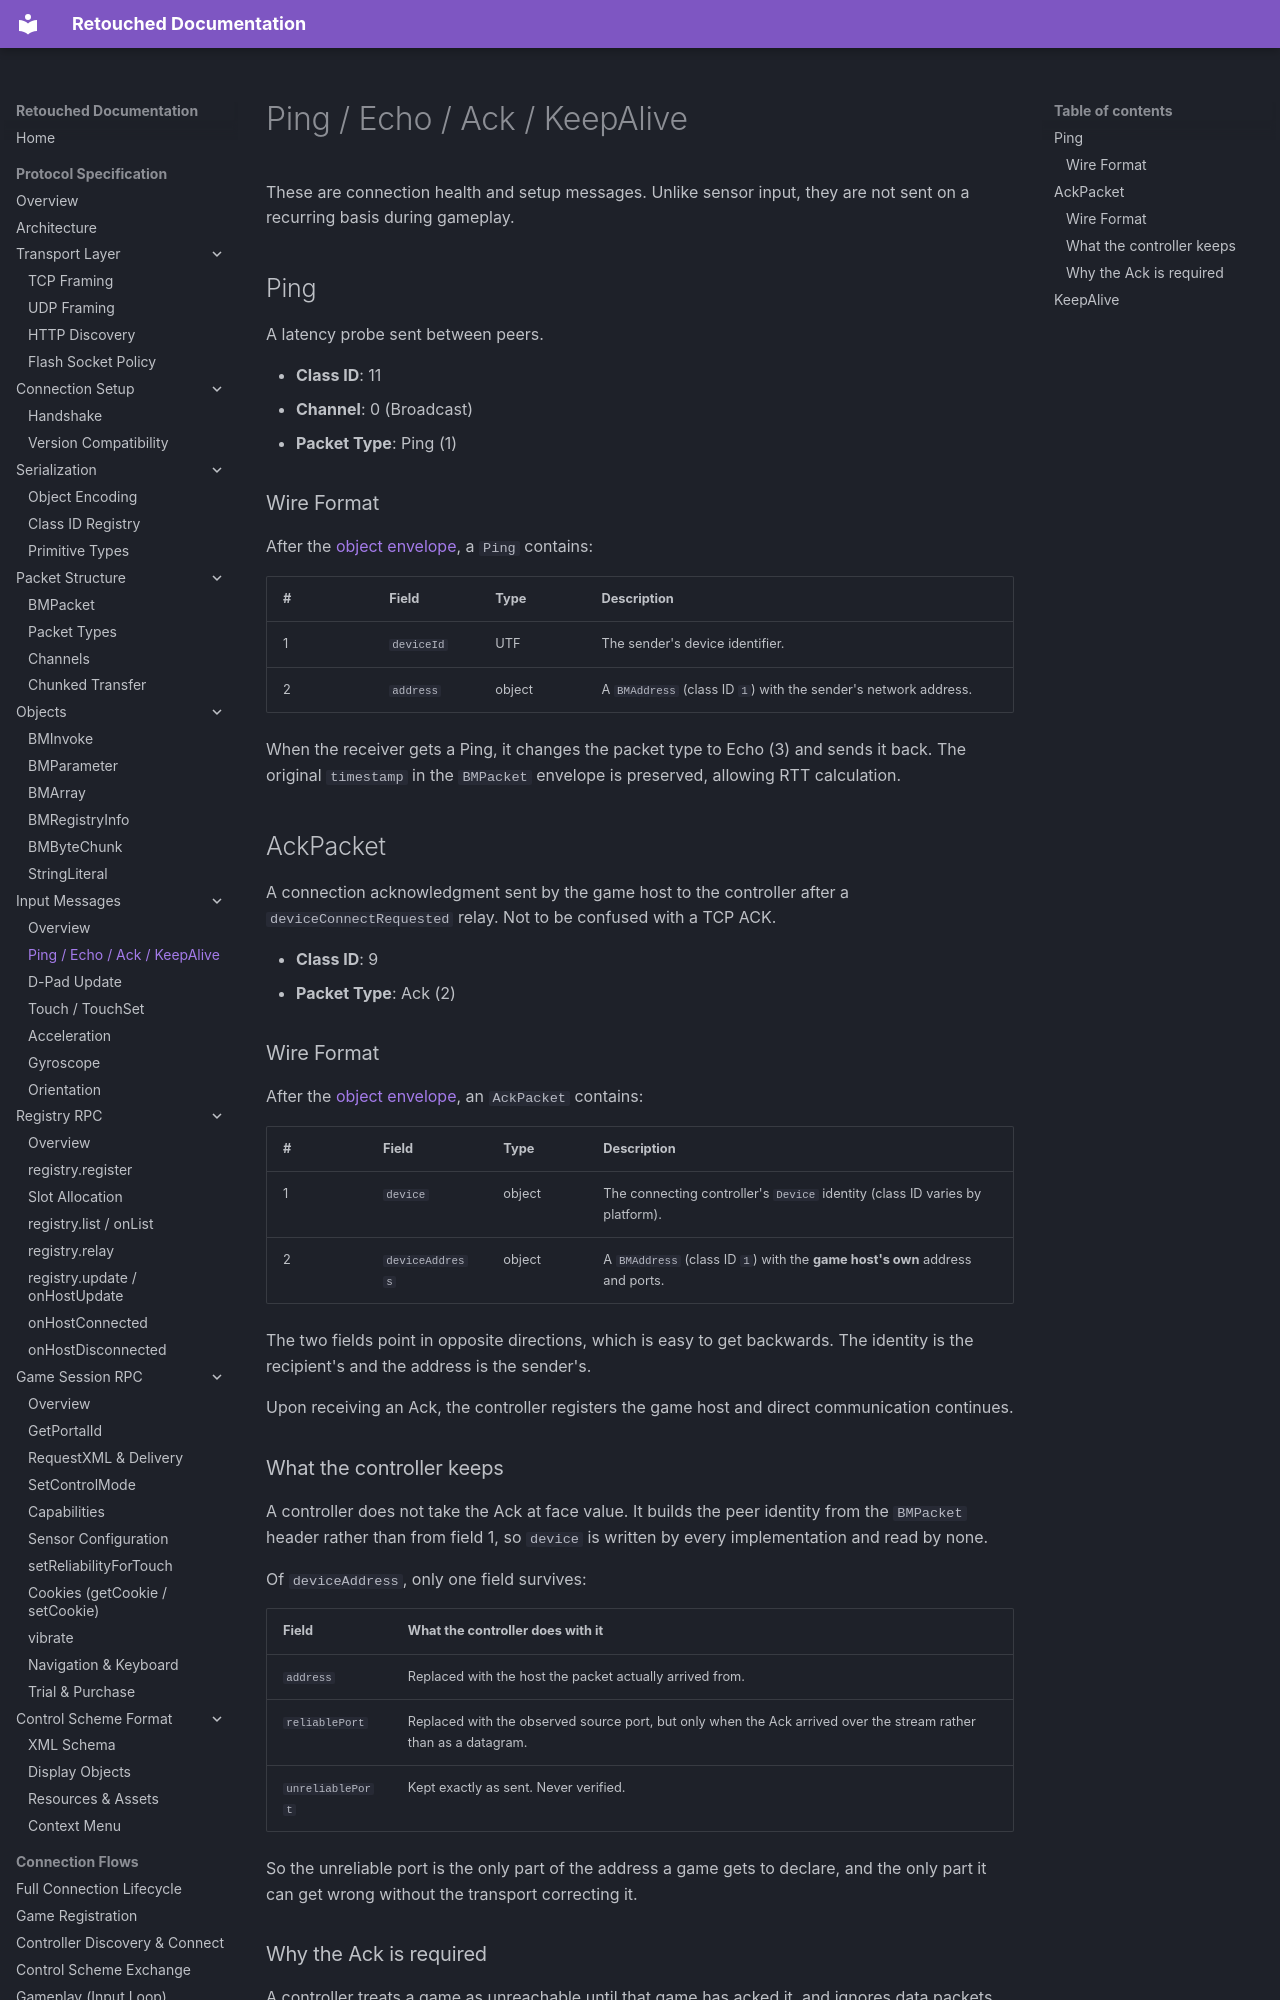

repository: Retouched-Project/retouched-project · page: protocol/messages/ping-ack/index.html · generator: mkdocs

# Ping / Echo / Ack / KeepAlive

These are connection health and setup messages. Unlike sensor input, they are not sent on a recurring basis during gameplay.

## Ping

A latency probe sent between peers.

- **Class ID**: 11
- **Channel**: 0 (Broadcast)
- **Packet Type**: Ping (1)

### Wire Format

After the [object envelope](../serialization/object-encoding.md), a `Ping` contains:

| # | Field | Type | Description |
|---|-------|------|-------------|
| 1 | `deviceId` | UTF | The sender's device identifier. |
| 2 | `address` | object | A `BMAddress` (class ID `1`) with the sender's network address. |

When the receiver gets a Ping, it changes the packet type to Echo (3) and sends it back. The original `timestamp` in the `BMPacket` envelope is preserved, allowing RTT calculation.

## AckPacket

A connection acknowledgment sent by the game host to the controller after a `deviceConnectRequested` relay. Not to be confused with a TCP ACK.

- **Class ID**: 9
- **Packet Type**: Ack (2)

### Wire Format

After the [object envelope](../serialization/object-encoding.md), an `AckPacket` contains:

| # | Field | Type | Description |
|---|-------|------|-------------|
| 1 | `device` | object | The connecting controller's `Device` identity (class ID varies by platform). |
| 2 | `deviceAddress` | object | A `BMAddress` (class ID `1`) with the **game host's own** address and ports. |

The two fields point in opposite directions, which is easy to get backwards. The
identity is the recipient's and the address is the sender's.

Upon receiving an Ack, the controller registers the game host and direct
communication continues.

### What the controller keeps

A controller does not take the Ack at face value. It builds the peer identity
from the `BMPacket` header rather than from field 1, so `device` is written by
every implementation and read by none.

Of `deviceAddress`, only one field survives:

| Field | What the controller does with it |
|-------|----------------------------------|
| `address` | Replaced with the host the packet actually arrived from. |
| `reliablePort` | Replaced with the observed source port, but only when the Ack arrived over the stream rather than as a datagram. |
| `unreliablePort` | Kept exactly as sent. Never verified. |

So the unreliable port is the only part of the address a game gets to declare,
and the only part it can get wrong without the transport correcting it.
